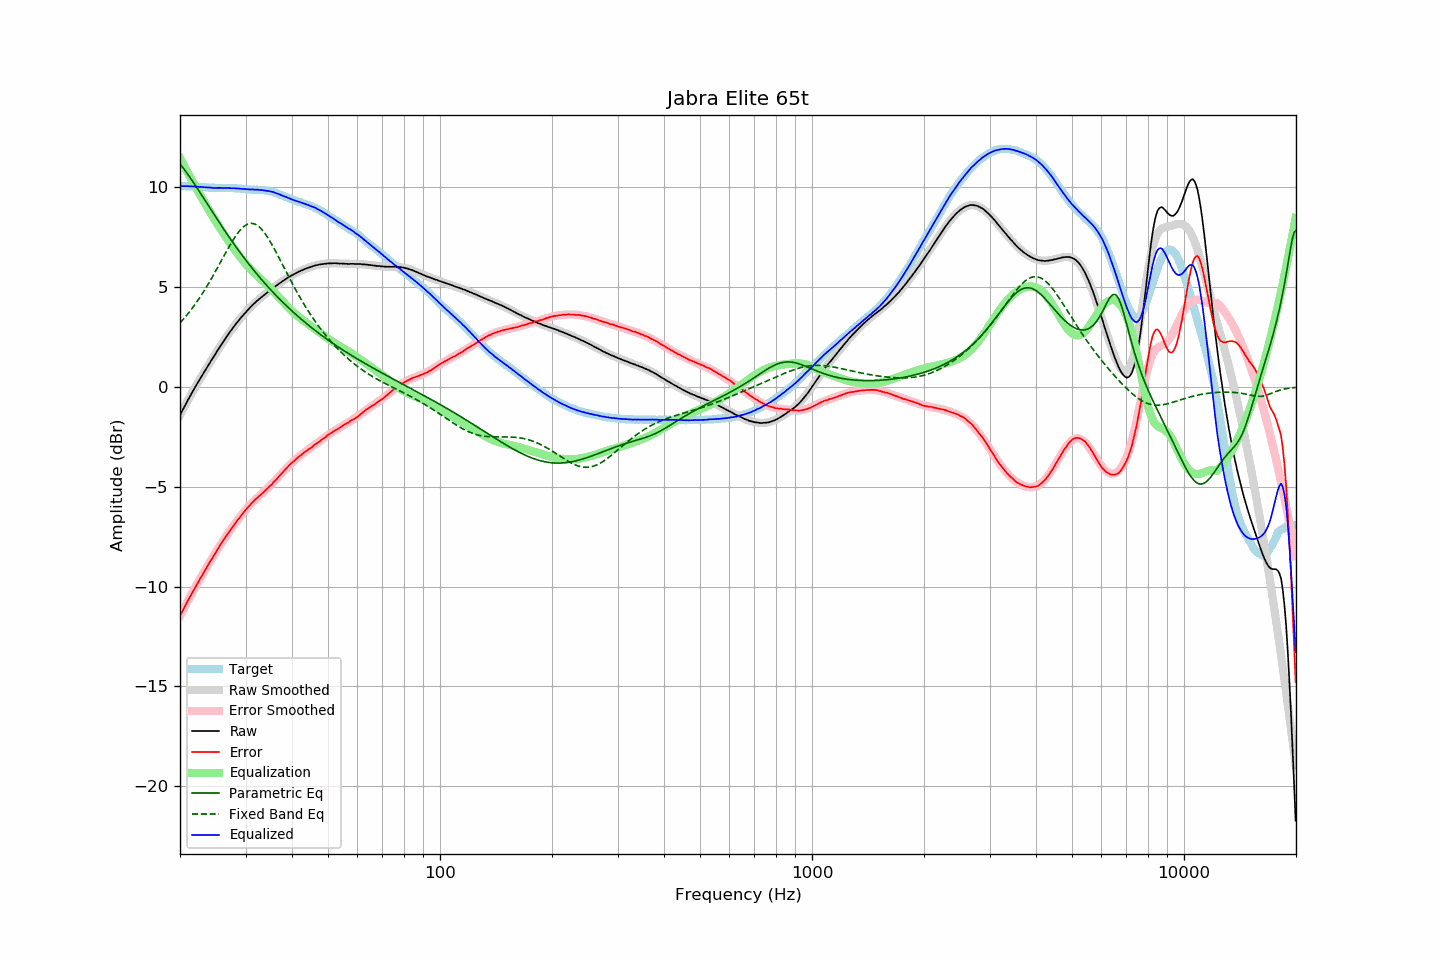

Source data for this figure (header and first rows):
frequency, raw, error, smoothed, error_smoothed, equalization, parametric_eq, fixed_band_eq, equalized_raw, equalized_smoothed, target
20.00, -1.42, -11.47, -1.41, -11.46, 11.46, 11.16, 3.20, 10.05, 10.06, 10.05
20.20, -1.26, -11.31, -1.26, -11.31, 11.31, 11.06, 3.29, 10.05, 10.05, 10.05
20.40, -1.11, -11.16, -1.10, -11.15, 11.15, 10.96, 3.38, 10.05, 10.05, 10.05
20.61, -0.95, -11.00, -0.95, -11.00, 11.00, 10.85, 3.47, 10.05, 10.05, 10.05
20.81, -0.80, -10.84, -0.80, -10.85, 10.85, 10.74, 3.57, 10.05, 10.05, 10.04
21.02, -0.65, -10.69, -0.66, -10.70, 10.70, 10.63, 3.67, 10.05, 10.04, 10.04
21.23, -0.51, -10.55, -0.51, -10.55, 10.55, 10.51, 3.77, 10.04, 10.04, 10.04
21.44, -0.36, -10.40, -0.37, -10.40, 10.40, 10.40, 3.87, 10.05, 10.04, 10.05
21.66, -0.22, -10.26, -0.22, -10.26, 10.26, 10.28, 3.98, 10.03, 10.03, 10.04
21.87, -0.08, -10.11, -0.08, -10.11, 10.11, 10.16, 4.09, 10.03, 10.03, 10.04
22.09, 0.06, -9.96, 0.06, -9.97, 9.97, 10.03, 4.20, 10.03, 10.03, 10.02
22.31, 0.20, -9.82, 0.20, -9.82, 9.82, 9.91, 4.32, 10.03, 10.02, 10.02
22.54, 0.33, -9.68, 0.33, -9.68, 9.68, 9.79, 4.44, 10.01, 10.02, 10.01
22.76, 0.47, -9.54, 0.47, -9.54, 9.54, 9.66, 4.56, 10.01, 10.01, 10.01
22.99, 0.60, -9.41, 0.60, -9.40, 9.40, 9.54, 4.68, 10.00, 10.01, 10.01
23.22, 0.73, -9.27, 0.74, -9.26, 9.26, 9.41, 4.81, 10.00, 10.00, 10.00
23.45, 0.86, -9.14, 0.87, -9.13, 9.13, 9.28, 4.94, 9.99, 9.99, 10.00
23.69, 1.00, -8.99, 1.00, -8.99, 8.99, 9.16, 5.07, 9.99, 9.99, 9.99
23.92, 1.13, -8.84, 1.13, -8.85, 8.85, 9.03, 5.21, 9.98, 9.98, 9.97
24.16, 1.26, -8.71, 1.26, -8.72, 8.72, 8.91, 5.35, 9.98, 9.98, 9.97
24.40, 1.38, -8.59, 1.39, -8.58, 8.58, 8.78, 5.49, 9.97, 9.97, 9.97
24.65, 1.51, -8.46, 1.52, -8.45, 8.45, 8.66, 5.63, 9.96, 9.97, 9.97
24.89, 1.64, -8.32, 1.65, -8.32, 8.32, 8.53, 5.77, 9.96, 9.97, 9.97
25.14, 1.77, -8.19, 1.77, -8.19, 8.19, 8.41, 5.92, 9.96, 9.96, 9.97
25.39, 1.90, -8.05, 1.90, -8.06, 8.06, 8.28, 6.06, 9.96, 9.96, 9.95
25.65, 2.03, -7.92, 2.03, -7.93, 7.93, 8.16, 6.21, 9.96, 9.96, 9.95
25.91, 2.15, -7.80, 2.15, -7.81, 7.81, 8.04, 6.36, 9.96, 9.96, 9.95
26.16, 2.27, -7.69, 2.27, -7.68, 7.68, 7.92, 6.51, 9.96, 9.96, 9.96
26.43, 2.39, -7.57, 2.39, -7.56, 7.56, 7.80, 6.65, 9.95, 9.96, 9.96
26.69, 2.51, -7.44, 2.51, -7.44, 7.44, 7.68, 6.80, 9.96, 9.95, 9.95
26.96, 2.63, -7.32, 2.63, -7.33, 7.33, 7.56, 6.94, 9.96, 9.95, 9.95
27.23, 2.74, -7.21, 2.74, -7.21, 7.21, 7.44, 7.08, 9.95, 9.95, 9.95
27.50, 2.85, -7.10, 2.85, -7.10, 7.10, 7.33, 7.22, 9.95, 9.95, 9.95
27.77, 2.96, -6.99, 2.96, -6.98, 6.98, 7.21, 7.35, 9.95, 9.94, 9.96
28.05, 3.07, -6.87, 3.07, -6.87, 6.87, 7.10, 7.48, 9.94, 9.94, 9.94
28.33, 3.17, -6.77, 3.17, -6.76, 6.76, 6.99, 7.60, 9.94, 9.94, 9.94
28.62, 3.28, -6.65, 3.27, -6.66, 6.66, 6.88, 7.71, 9.94, 9.93, 9.93
28.90, 3.37, -6.56, 3.37, -6.55, 6.55, 6.77, 7.81, 9.92, 9.92, 9.93
29.19, 3.47, -6.45, 3.47, -6.45, 6.45, 6.66, 7.90, 9.92, 9.92, 9.92
29.48, 3.56, -6.35, 3.57, -6.34, 6.34, 6.55, 7.98, 9.91, 9.91, 9.91
29.78, 3.66, -6.24, 3.66, -6.25, 6.25, 6.44, 8.05, 9.91, 9.91, 9.90
30.08, 3.75, -6.15, 3.75, -6.15, 6.15, 6.34, 8.10, 9.90, 9.90, 9.90
30.38, 3.84, -6.05, 3.84, -6.06, 6.06, 6.23, 8.15, 9.90, 9.89, 9.89
30.68, 3.92, -5.96, 3.92, -5.97, 5.97, 6.13, 8.17, 9.89, 9.89, 9.88
30.99, 4.00, -5.88, 4.00, -5.88, 5.88, 6.03, 8.19, 9.88, 9.88, 9.88
31.30, 4.09, -5.79, 4.08, -5.80, 5.80, 5.93, 8.18, 9.89, 9.88, 9.88
31.61, 4.16, -5.71, 4.16, -5.72, 5.72, 5.83, 8.17, 9.88, 9.88, 9.87
31.93, 4.24, -5.63, 4.23, -5.64, 5.64, 5.73, 8.14, 9.88, 9.87, 9.87
32.24, 4.31, -5.56, 4.31, -5.56, 5.56, 5.63, 8.09, 9.87, 9.87, 9.87
32.57, 4.38, -5.48, 4.38, -5.49, 5.49, 5.54, 8.03, 9.87, 9.86, 9.86
32.89, 4.44, -5.42, 4.45, -5.41, 5.41, 5.44, 7.96, 9.85, 9.86, 9.86
33.22, 4.51, -5.35, 4.51, -5.34, 5.34, 5.35, 7.87, 9.85, 9.85, 9.86
33.55, 4.57, -5.28, 4.58, -5.27, 5.27, 5.26, 7.77, 9.84, 9.84, 9.85
33.89, 4.64, -5.20, 4.64, -5.19, 5.19, 5.17, 7.67, 9.83, 9.83, 9.84
34.23, 4.70, -5.12, 4.71, -5.11, 5.11, 5.08, 7.55, 9.82, 9.82, 9.82
34.57, 4.77, -5.04, 4.77, -5.04, 5.04, 4.99, 7.42, 9.81, 9.81, 9.82
34.92, 4.83, -4.96, 4.83, -4.96, 4.96, 4.90, 7.29, 9.79, 9.79, 9.79
35.27, 4.89, -4.89, 4.89, -4.88, 4.88, 4.81, 7.15, 9.77, 9.77, 9.78
35.62, 4.96, -4.79, 4.95, -4.79, 4.79, 4.73, 7.01, 9.75, 9.75, 9.75
35.97, 5.01, -4.72, 5.01, -4.71, 4.71, 4.64, 6.86, 9.72, 9.72, 9.73
... 635 more rows
